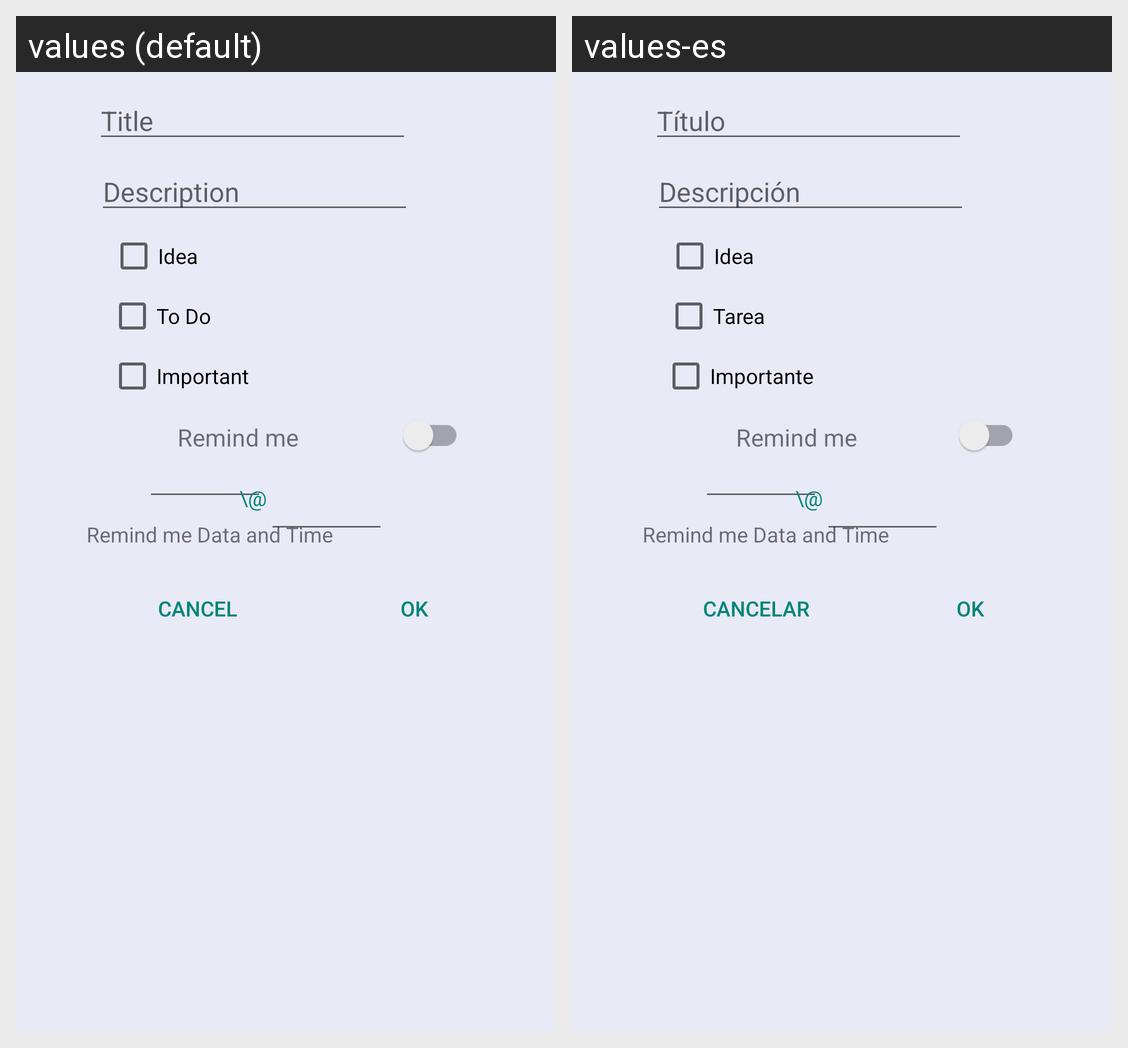

The Android screen above is rendered under two locales of the same app. Produce the string resources it draws, with the default and per-locale values.
Android screen res/layout/dialog_new_note_old.xml rendered under 2 locales, left to right: values (default), values-es. Device: Nexus 5 (rendered at 1080×1920; each locale shown at half size, 540×960, under a caption strip naming it); theme AppTheme.
Strings drawn on this screen, with the default value and each locale's value (text and hints the layout hard-codes, and strings that could not be matched under every locale, appear in the picture but are not listed):

title_hint
  values: Title
  values-es: Título

description_hint
  values: Description
  values-es: Descripción

idea_checkbox
  values: Idea
  values-es: Idea

todo_checkbox
  values: To Do
  values-es: Tarea

important_checkbox
  values: Important
  values-es: Importante

cancel_button
  values: Cancel
  values-es: Cancelar

ok_button
  values: OK
  values-es: OK
